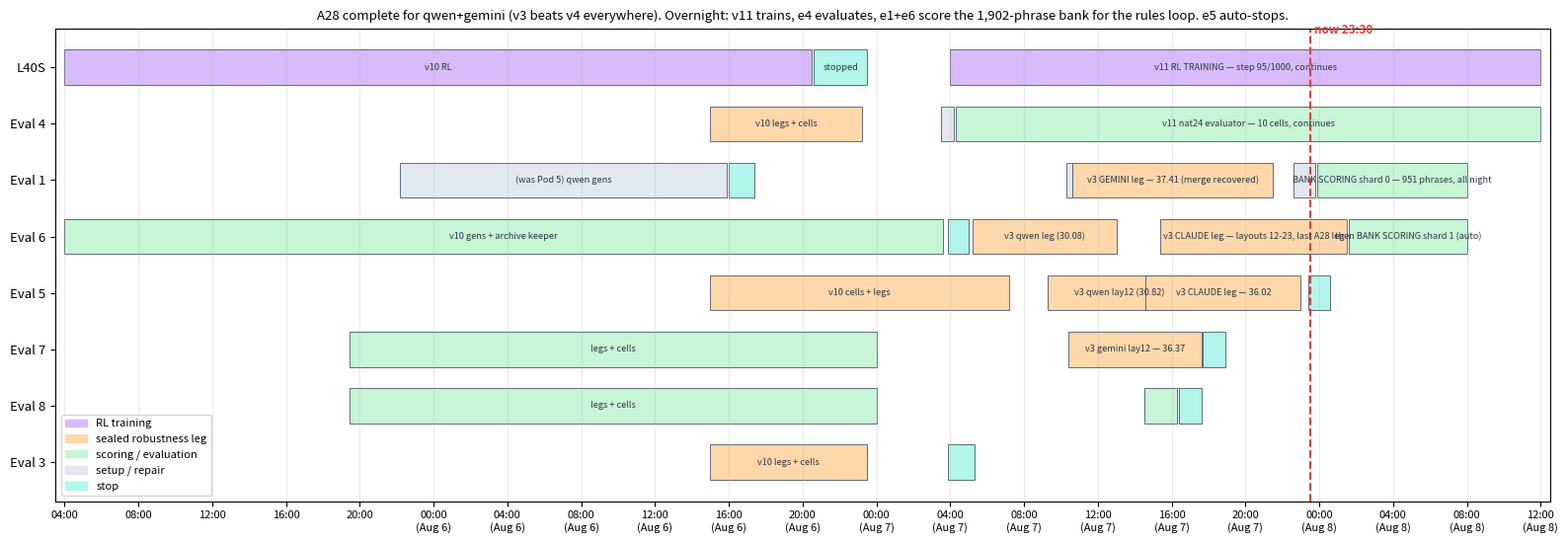

Generate this figure with matplotlib: (Note: this script raises an exception after producing the figure.)
#!/usr/bin/env python3
"""Fleet Gantt (2026-08-05 evening push): every machine, its assigned legs,
and projected landing times. Pastel palette; times UTC."""
import matplotlib

matplotlib.use("Agg")
import matplotlib.pyplot as plt
from matplotlib.patches import Patch

C = {"sealed": "#a3bffa", "rr": "#fed7aa", "gen": "#b2f5ea",
     "train": "#d6bcfa", "worker": "#c6f6d5", "setup": "#e2e8f0"}
NOW = 71.5  # 23:30 Aug 7 (hours from 00:00 Aug 5)

ROWS = [
    ("L40S",    [("v10 RL", 4.0, 44.5, "train"), ("stopped", 44.6, 47.5, "gen"),
                 ("v11 RL TRAINING — step 95/1000, continues", 52.0, 84.0, "train")]),
    ("Eval 4",  [("v10 legs + cells", 39.0, 47.2, "rr"), ("gen-stack", 51.5, 52.2, "setup"),
                 ("v11 nat24 evaluator — 10 cells, continues", 52.3, 84.0, "worker")]),
    ("Eval 1",  [("(was Pod 5) qwen gens", 22.2, 39.9, "setup"), ("retired", 40.0, 41.4, "gen"),
                 ("repair + disk rescue", 58.3, 58.6, "setup"),
                 ("v3 GEMINI leg — 37.41 (merge recovered)", 58.6, 69.5, "rr"),
                 ("git gc: 24G archives + 47G .git", 70.6, 71.8, "setup"),
                 ("BANK SCORING shard 0 — 951 phrases, all night", 71.9, 80.0, "worker")]),
    ("Eval 6",  [("v10 gens + archive keeper", 4.0, 51.6, "worker"), ("stopped", 51.9, 53.0, "gen"),
                 ("v3 qwen leg (30.08)", 53.2, 61.0, "rr"),
                 ("v3 CLAUDE leg — layouts 12-23, last A28 leg", 63.4, 73.5, "rr"),
                 ("then BANK SCORING shard 1 (auto)", 73.6, 80.0, "worker")]),
    ("Eval 5",  [("v10 cells + legs", 39.0, 55.2, "rr"),
                 ("v3 qwen lay12 (30.82)", 57.3, 65.0, "rr"),
                 ("v3 CLAUDE leg — 36.02", 62.6, 71.0, "rr"),
                 ("auto-stop (nothing left)", 71.4, 72.6, "gen")]),
    ("Eval 7",  [("legs + cells", 19.45, 48.0, "worker"),
                 ("v3 gemini lay12 — 36.37", 58.4, 65.6, "rr"), ("STOPPED", 65.7, 66.9, "gen")]),
    ("Eval 8",  [("legs + cells", 19.45, 48.0, "worker"),
                 ("nat24 backfill", 62.5, 64.3, "worker"), ("STOPPED", 64.4, 65.6, "gen")]),
    ("Eval 3",  [("v10 legs + cells", 39.0, 47.5, "rr"), ("STOPPED", 51.9, 53.3, "gen")]),
]

fig, ax = plt.subplots(figsize=(16, 5.6))
for i, (pod, bars) in enumerate(ROWS):
    y = len(ROWS) - 1 - i
    for label, s, e, cat in bars:
        ax.barh(y, e - s, left=s, height=0.62, color=C[cat], edgecolor="#4a5568", lw=0.6)
        if e - s > 2.6:
            ax.text((s + e) / 2, y, label, ha="center", va="center", fontsize=6.6, color="#2d3748")
ax.axvline(NOW, color="#e53e3e", lw=1.5, ls="--")
ax.text(NOW + 0.2, len(ROWS) - 0.4, "now 23:30", color="#e53e3e", fontsize=8.5, fontweight="bold")
ax.set_yticks(range(len(ROWS)))
ax.set_yticklabels([p for p, _ in reversed(ROWS)], fontsize=9.5)
ticks = list(range(4, 85, 4))
ax.set_xticks(ticks)
ax.set_xticklabels([f"{t % 24:02d}:00" + ("\n(Aug 6)" if 24 <= t < 48 else ("\n(Aug 7)" if 48 <= t < 72 else ("\n(Aug 8)" if t >= 72 else ""))) for t in ticks], fontsize=8)
ax.set_xlim(3.5, 84.5)
ax.grid(axis="x", alpha=0.25)
ax.legend(handles=[Patch(color=C[k], label=l) for k, l in
                   [("train", "RL training"), ("rr", "sealed robustness leg"),
                    ("worker", "scoring / evaluation"), ("setup", "setup / repair"), ("gen", "stop")]],
          fontsize=8, loc="lower left")
ax.set_title("A28 complete for qwen+gemini (v3 beats v4 everywhere). Overnight: v11 trains, e4 evaluates, "
             "e1+e6 score the 1,902-phrase bank for the rules loop. e5 auto-stops.", fontsize=9.5)
fig.tight_layout()
fig.savefig("results/charts/fleet_gantt.png", dpi=140, bbox_inches="tight", pad_inches=0.2)
print("chart -> results/charts/fleet_gantt.png")
